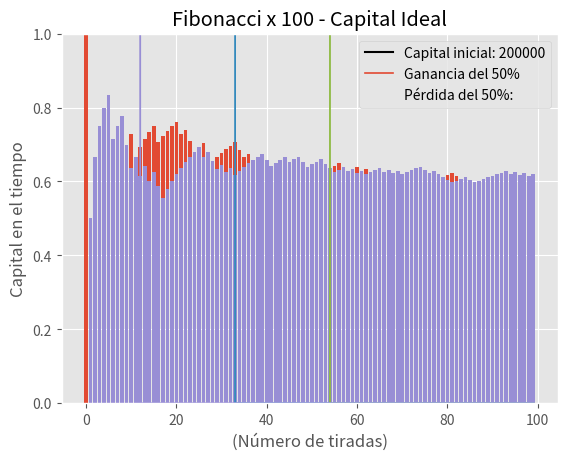

Python code for this plot:
import matplotlib.pyplot as plt
import numpy as np
plt.style.use('ggplot')

#TP 1.2 Simulación de Una Ruleta
#Datos

def frecuenciaR(nro,cont):
    frecuenciaA = 0
    if nro % 2 == 0:
        frecuenciaA+= 1
    freqRel= frecuenciaA/cont
    return freqRel

frecuencia = 1/37

valorApuesta = 50 #Valor de la apuesta
valorApuestaIdeal = valorApuesta * 100
capAcotado = 1000 #Capital acotado
capIdeal = 200000 #Capital ideal

t = 100 #número de tiradas
c = 10 #número de corridas

#Estrategia Martingala
#Tomamos como ganadores a los numeros pares


dineroMartinGalaAcotado= [[0 for x in range(t)] for y in range(c)]
frecRelativasMG = []
dineroMartinGalaAcotadM= [[0 for x in range(t)] for y in range(c)]

dineroFibonacciAcotado= [[0 for x in range(t)] for y in range(c)]
frecRelativasFB = []
dineroFibonacciAcotadoM= [[0 for x in range(t)] for y in range(c)]

dineroFibonacciX100Acotado= [[0 for x in range(t)] for y in range(c)]
frecRelativasFBx100 = []
dineroFibonacciX100AcotadoM= [[0 for x in range(t)] for y in range(c)]



dineroMartinGalaIdeal= [[0 for x in range(t)] for y in range(c)]
dineroFibonacciIdeal= [[0 for x in range(t)] for y in range(c)]
dineroFibonacciX100Ideal= [[0 for x in range(t)] for y in range(c)]



def martinGala(apuestaInicial,capital, tiradas, corridas):
    dineroLista = [[0 for x in range(t)] for y in range(c)]
    apuesta= apuestaInicial
    for i in range(0, corridas):
        numeros= np.random.randint(0, 37, tiradas)
        print(numeros)
        dineroJugador= capital
        h = 1  # contador
        cont = 0
        contFrecuencias = 0
        for n in range(0, tiradas):
            if dineroJugador >= (apuesta*h):
                if numeros[n] % 2 != 0:
                    dineroJugador = dineroJugador - (apuesta * h)
                    h = h * 2
                else:
                    dineroJugador = dineroJugador + (apuesta * h)
                    h = 1
                    contFrecuencias = contFrecuencias + 1
                cont= cont + 1
            if corridas == 1 : frecRelativasMG.append(contFrecuencias/cont)
            if h > 16: h = 1
            dineroLista[i][n] = dineroJugador
            print(dineroLista[i][n])
    return dineroLista, frecRelativasMG


def fib(n):
    fibo = []
    a, b = 0,1
    fibo.extend([a,b])
    while a < n:
        print(a, end=' ')
        a, b = b, a+b
        fibo.extend([a,b])
    return fibo

def fibonacci(capital, tiradas, corridas):
    dineroLista = [[0 for x in range(t)] for y in range(c)]
    sucFibo = fib(1000)
    for i in range(0, corridas):
        numeros= np.random.randint(0, 37, tiradas)
        print(numeros)
        dineroJugador= capital
        cont = 0
        cont2 = 0
        contFrecuencias= 0
        apuesta = sucFibo[cont]
        for n in range(0, tiradas):
            if dineroJugador >= apuesta:
                if numeros[n] % 2 != 0 :
                    dineroJugador = dineroJugador - apuesta
                    cont = cont + 1
                else:
                    dineroJugador = dineroJugador + apuesta
                    if cont >= 2:
                        cont = cont - 2
                    else:
                        cont = 1
                    contFrecuencias = contFrecuencias + 1
                cont2 = cont2 + 1
                apuesta = sucFibo[cont]
            if corridas == 1: frecRelativasFB.append(contFrecuencias / cont2)
            dineroLista[i][n] = dineroJugador
            print(dineroLista[i][n])
    return dineroLista, frecRelativasFB

def fibonacciX100(capital, tiradas, corridas):
    dineroLista = [[0 for x in range(t)] for y in range(c)]
    sucFibo = fib(1000)
    for i in range(0, corridas):
        numeros= np.random.randint(0, 37, t)
        print(numeros)
        dineroJugador= capital
        cont = 0
        cont2=0
        contFrecuencias = 0
        apuesta = sucFibo[cont] * 100
        for n in range(0, tiradas):
            if dineroJugador >= apuesta:
                if numeros[n] % 2 != 0:
                    dineroJugador = dineroJugador - apuesta
                    cont = cont + 1
                else:
                    dineroJugador = dineroJugador + apuesta
                    if cont >= 2:
                        cont = cont - 2
                    else:
                        cont = 1
                    contFrecuencias = contFrecuencias + 1
                cont2 = cont2 + 1
                apuesta = sucFibo[cont]  * 100
            if corridas == 1: frecRelativasFBx100.append(contFrecuencias / cont2)
            dineroLista[i][n] = dineroJugador
            print(dineroLista[i][n])
    return dineroLista, frecRelativasFBx100

def graficoDineroUnicaTirada(dineroTiempo, titulo,dineroInicial):
    plt.title(titulo)
    plt.axhline(dineroInicial, color='k', ls="solid")
    plt.plot(dineroTiempo[0], linewidth=1.2)
    plt.xlabel("(Número de tiradas)")
    plt.ylabel("Capital en el tiempo")
    # Me ajustan los x e y
    ax = plt.gca()
    ax.relim()
    ax.autoscale_view()
    plt.axhline(dineroInicial,color='w', ls="solid",visible=False) #Linea invisible para agregar legend
    dineroIni = 'Capital inicial: ' + str(dineroInicial)
    dineroFin=('Capital Final: ' + str(dineroTiempo[0][t-1]))
    plt.legend((dineroIni,dineroFin), loc="best")
    plt.ioff()
    plt.show()


def graficoDineroTiradasMultiples(dineroTiempo, titulo,dineroInicial):
    for i in range(c):
        plt.title(titulo)
        plt.axhline(dineroInicial, color='k', ls="solid")
        plt.axhline(dineroInicial * 1.5, color='c', ls="-", linewidth=0.8)
        plt.axhline(dineroInicial * 0.5, color='r', ls="-")
        plt.plot(dineroTiempo[i], linewidth=1.3)
        plt.xlabel("(Número de tiradas)")
        plt.ylabel("Capital en el tiempo")
        # Me ajustan los x e y
        ax = plt.gca()
        ax.relim()
        ax.autoscale_view()
        plt.axhline(dineroInicial,color='w', ls="solid",visible=False) #Linea invisible para agregar legend
        dineroIni = 'Capital inicial: ' + str(dineroInicial)
        cincuentamas =('Ganancia del 50%')
        cincuentamenos = ('Pérdida del 50%:')
        plt.legend((dineroIni,cincuentamas,cincuentamenos), loc="best")
        plt.ioff()
    plt.show()

def graficaFrecFavorable(frecuencias, title):
    plt.title(title)
    plt.bar(range(0,len(frecuencias)),frecuencias)
    plt.ylabel('Frec. Relativa de apuesta favorable')
    plt.ylim(0, 1)
    plt.xlabel('n (número de tiradas)')
    plt.show()


# MARTINGALA  -  1 CORRIDA0
dineroMartinGalaAcotado = martinGala(valorApuesta,capAcotado,t,1)
graficaFrecFavorable(dineroMartinGalaAcotado[1],"Frecuencia Relativa - Martingala")


# FIBONACCI - 1 Corrida
dineroFibonacciAcotado = fibonacci(capAcotado,t,1)
graficaFrecFavorable(dineroFibonacciAcotado[1],"Frecuencia Relativa - Fibonacci")


# FIBONACCI x 100 - 1 Corrida
dineroFibonacciX100Acotado = fibonacciX100(capAcotado,t,1)
graficaFrecFavorable(dineroFibonacciX100Acotado[1],"Frecuencia Relativa - Fibonacci x 100")


graficoDineroUnicaTirada(dineroMartinGalaAcotado[0],'Estrategia Martingala - Cap. Acotado',capAcotado)

graficoDineroUnicaTirada(dineroFibonacciAcotado[0],'Estrategia Fibonacci - Cap. Acotado',capAcotado)

graficoDineroUnicaTirada(dineroFibonacciX100Acotado[0],'Estrategia Fibonacci x 100 - Cap. Acotado',capAcotado)


# MARTINGALA  -  Múltiples Corridas
dineroMartinGalaAcotadoM = martinGala(valorApuesta,capAcotado,t,c)


# FIBONACCI - Múltiples Corridas
dineroFibonacciAcotadoM = fibonacci(capAcotado,t,c)


# FIBONACCI x 100 - Múltiples Corridas
dineroFibonacciX100AcotadoM = fibonacciX100(capAcotado,t,c)


graficoDineroTiradasMultiples(dineroMartinGalaAcotadoM[0],'MartinGala - Capital Acotado',capAcotado)

graficoDineroTiradasMultiples(dineroFibonacciAcotadoM[0],'Fibonacci - Capital Acotado',capAcotado)

graficoDineroTiradasMultiples(dineroFibonacciX100AcotadoM[0],'Fibonacci x 100 - Capital Acotado',capAcotado)


print('----------------------MARTINGALA---------------------')
dineroMartinGalaIdeal =  martinGala(valorApuestaIdeal,capIdeal,t,c)

print('----------------------FIBONACCI---------------------')
dineroFibonacciIdeal = fibonacci(capIdeal,t,c)

print('----------------------FIBONACCI X 100---------------------')
dineroFibonacciX100Ideal = fibonacciX100(capIdeal,t,c)


graficoDineroUnicaTirada(dineroMartinGalaIdeal[0],'Estrategia Martingala',capIdeal)

graficoDineroUnicaTirada(dineroFibonacciIdeal[0],'Estrategia Fibonacci',capIdeal)

graficoDineroUnicaTirada(dineroFibonacciX100Ideal[0],'Estrategia Fibonacci x 100',capIdeal)

graficoDineroTiradasMultiples(dineroMartinGalaIdeal[0],'MartinGala - Capital Ideal',capIdeal)

graficoDineroTiradasMultiples(dineroFibonacciIdeal[0],'Fibonacci - Capital Ideal',capIdeal)

graficoDineroTiradasMultiples(dineroFibonacciX100Ideal[0],'Fibonacci x 100 - Capital Ideal',capIdeal)